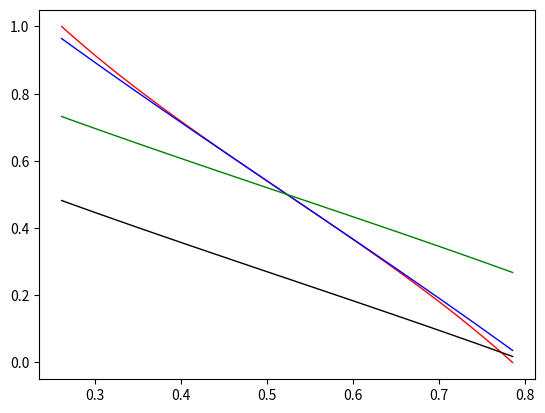

Python code for this plot:
import numpy as np
import matplotlib.pyplot as plt

#input

gama = (np.pi*100)/1200.0

#calculate
theta = np.linspace(gama,(np.pi/3 - gama),100,endpoint=True)

theta_asterisk = (theta - gama)*(np.pi/6)/(np.pi/6 - gama)

T1 = np.sin(np.pi/3 - theta) / np.sin(np.pi/3 + theta)

T1_asterisk = np.sin(np.pi/3 - theta_asterisk) / np.sin(np.pi/3 + theta_asterisk)

gain = (np.pi/6)/(np.pi/6 - gama)
T_sim = (T1 - gama*0.955) * gain
T1_2 = (T1 - gama*0.955)

print(gama)
    
#output
plt.plot(theta,T1_asterisk,color='red',linewidth=1,linestyle='-')
plt.plot(theta,T_sim,color='blue',linewidth=1,linestyle='-')
plt.plot(theta,T1,color='green',linewidth=1,linestyle='-')
plt.plot(theta,T1_2,color='black',linewidth=1,linestyle='-')
plt.show()
